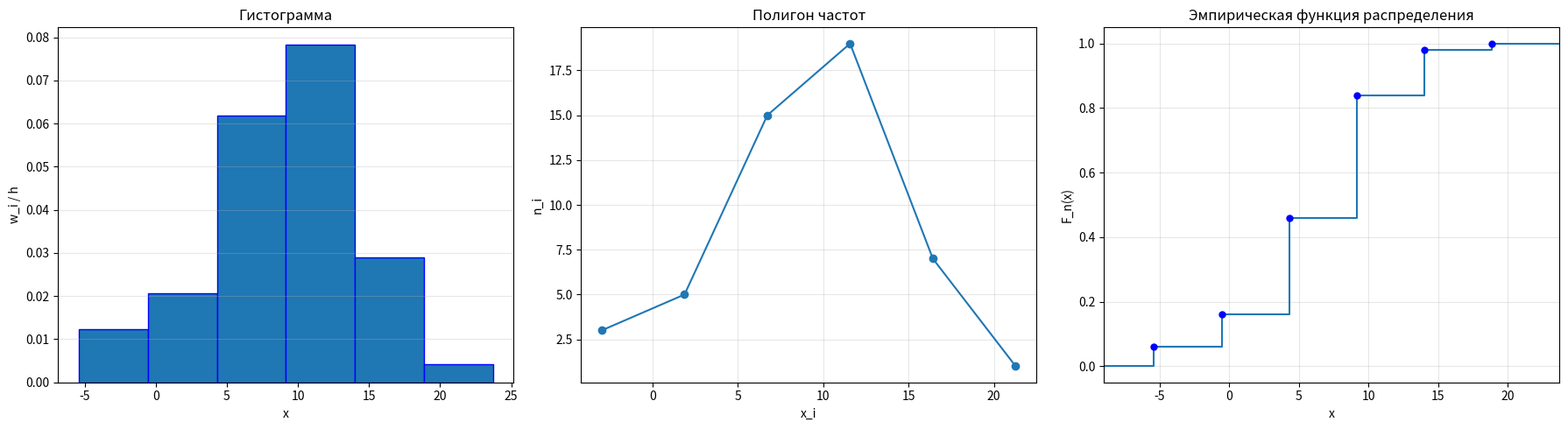

Here is the Python script that generated this plot:
import numpy as np
import matplotlib.pyplot as plt

interval_data = [
    (-5.40, -0.55, 3),
    (-0.55, 4.30, 5),
    (4.30, 9.15, 15),
    (9.15, 14.00, 19),
    (14.00, 18.85, 7),
    (18.85, 23.70, 1),
]

left_bounds = np.array([item[0] for item in interval_data])
right_bounds = np.array([item[1] for item in interval_data])
frequencies = np.array([item[2] for item in interval_data])
midpoints = (left_bounds + right_bounds) / 2
interval_widths = right_bounds - left_bounds
n = int(np.sum(frequencies))
h = interval_widths[0]

relative_freqs = frequencies / n
densities = relative_freqs / h
cumulative_freqs = np.cumsum(frequencies)
cumulative_relative = np.cumsum(relative_freqs)

print("ИНТЕРВАЛЬНЫЙ ВАРИАЦИОННЫЙ РЯД")
print(f"n = {n}")
print(f"k = {len(interval_data)}")
print(f"h = {h:.4f}\n")

print("№   Интервал              x_i      n_i      w_i        w_i / h")
for i, (left, right, freq) in enumerate(interval_data, start=1):
    midpoint = midpoints[i - 1]
    w = relative_freqs[i - 1]
    density = densities[i - 1]
    print(
        f"{i:>2}  [{left:>5.2f}; {right:>5.2f})   "
        f"{midpoint:>6.3f}   {freq:>4d}   {w:>7.4f}   {density:>9.4f}"
    )

modal_idx = int(np.argmax(frequencies))
fm = frequencies[modal_idx]
fm_prev = frequencies[modal_idx - 1] if modal_idx > 0 else 0
fm_next = frequencies[modal_idx + 1] if modal_idx < len(frequencies) - 1 else 0

# 1. Характеристики центра распределения
mo = left_bounds[modal_idx] + h * (fm - fm_prev) / ((fm - fm_prev) + (fm - fm_next))

median_idx = int(np.where(cumulative_freqs >= n / 2)[0][0])
s_prev = cumulative_freqs[median_idx - 1] if median_idx > 0 else 0
me = left_bounds[median_idx] + h * ((n / 2 - s_prev) / frequencies[median_idx])

# 2. Выборочное среднее
x_mean = np.sum(midpoints * frequencies) / n

# 3. Дисперсии
sum_sq = np.sum(frequencies * (midpoints - x_mean) ** 2)
d_var = sum_sq / n
s2 = sum_sq / (n - 1)

# 4. Среднеквадратические отклонения
sigma = np.sqrt(d_var)
s = np.sqrt(s2)

# 5. Коэффициент вариации
v_coeff = sigma / x_mean * 100

# 6. Доверительный интервал для среднего
t_gamma = 2.0096
delta = t_gamma * s / np.sqrt(n)
ci_left = x_mean - delta
ci_right = x_mean + delta

print("\n1. ХАРАКТЕРИСТИКИ ЦЕНТРА РАСПРЕДЕЛЕНИЯ")
print(f"Модальный интервал: [{left_bounds[modal_idx]:.2f}; {right_bounds[modal_idx]:.2f})")
print(f"Mo = {mo:.4f}")
print(f"Медианный интервал: [{left_bounds[median_idx]:.2f}; {right_bounds[median_idx]:.2f})")
print(f"Me = {me:.4f}")

print("\n2. ВЫБОРОЧНОЕ СРЕДНЕЕ")
print(f"X_bar = {x_mean:.4f}")

print("\n3. ДИСПЕРСИИ")
print(f"D = {d_var:.4f}")
print(f"S^2 = {s2:.4f}")

print("\n4. СРЕДНЕКВАДРАТИЧЕСКИЕ ОТКЛОНЕНИЯ")
print(f"sigma = {sigma:.4f}")
print(f"S = {s:.4f}")

print("\n5. КОЭФФИЦИЕНТ ВАРИАЦИИ")
print(f"V = {v_coeff:.2f}%")

print("\n6. ДОВЕРИТЕЛЬНЫЙ ИНТЕРВАЛ ДЛЯ СРЕДНЕГО")
print(f"t = {t_gamma}")
print(f"Δ = {delta:.4f}")
print(f"[{ci_left:.4f}; {ci_right:.4f}]")

# 7. Эмпирическая функция распределения
print("\n7. ЭМПИРИЧЕСКАЯ ФУНКЦИЯ РАСПРЕДЕЛЕНИЯ")
print(f"x < {left_bounds[0]:.2f} -> 0")
for i in range(len(interval_data)):
    print(
        f"{left_bounds[i]:.2f} <= x < {right_bounds[i]:.2f} -> "
        f"{cumulative_relative[i]:.4f}"
    )
print(f"x >= {right_bounds[-1]:.2f} -> 1.0000")

fig, (ax1, ax2, ax3) = plt.subplots(1, 3, figsize=(18, 5))

ax1.bar(left_bounds, densities, width=h, align="edge", edgecolor="blue")
ax1.set_title("Гистограмма")
ax1.set_xlabel("x")
ax1.set_ylabel("w_i / h")
ax1.grid(True, axis="y", alpha=0.3)

ax2.plot(midpoints, frequencies, marker="o")
ax2.set_title("Полигон частот")
ax2.set_xlabel("x_i")
ax2.set_ylabel("n_i")
ax2.grid(True, alpha=0.3)

left_extension = -9.0
ecdf_x = np.concatenate(([left_extension, left_bounds[0]], left_bounds, [right_bounds[-1]]))
ecdf_y = np.concatenate(([0, 0], cumulative_relative, [1]))
step_start_x = left_bounds
step_start_y = cumulative_relative

ax3.step(ecdf_x, ecdf_y, where="post")
ax3.scatter(step_start_x, step_start_y, color="blue", s=25, zorder=3)
ax3.set_title("Эмпирическая функция распределения")
ax3.set_xlabel("x")
ax3.set_ylabel("F_n(x)")
ax3.set_ylim(-0.05, 1.05)
ax3.set_xlim(left_extension, right_bounds[-1])
ax3.grid(True, alpha=0.3)

plt.tight_layout()
plt.show()
